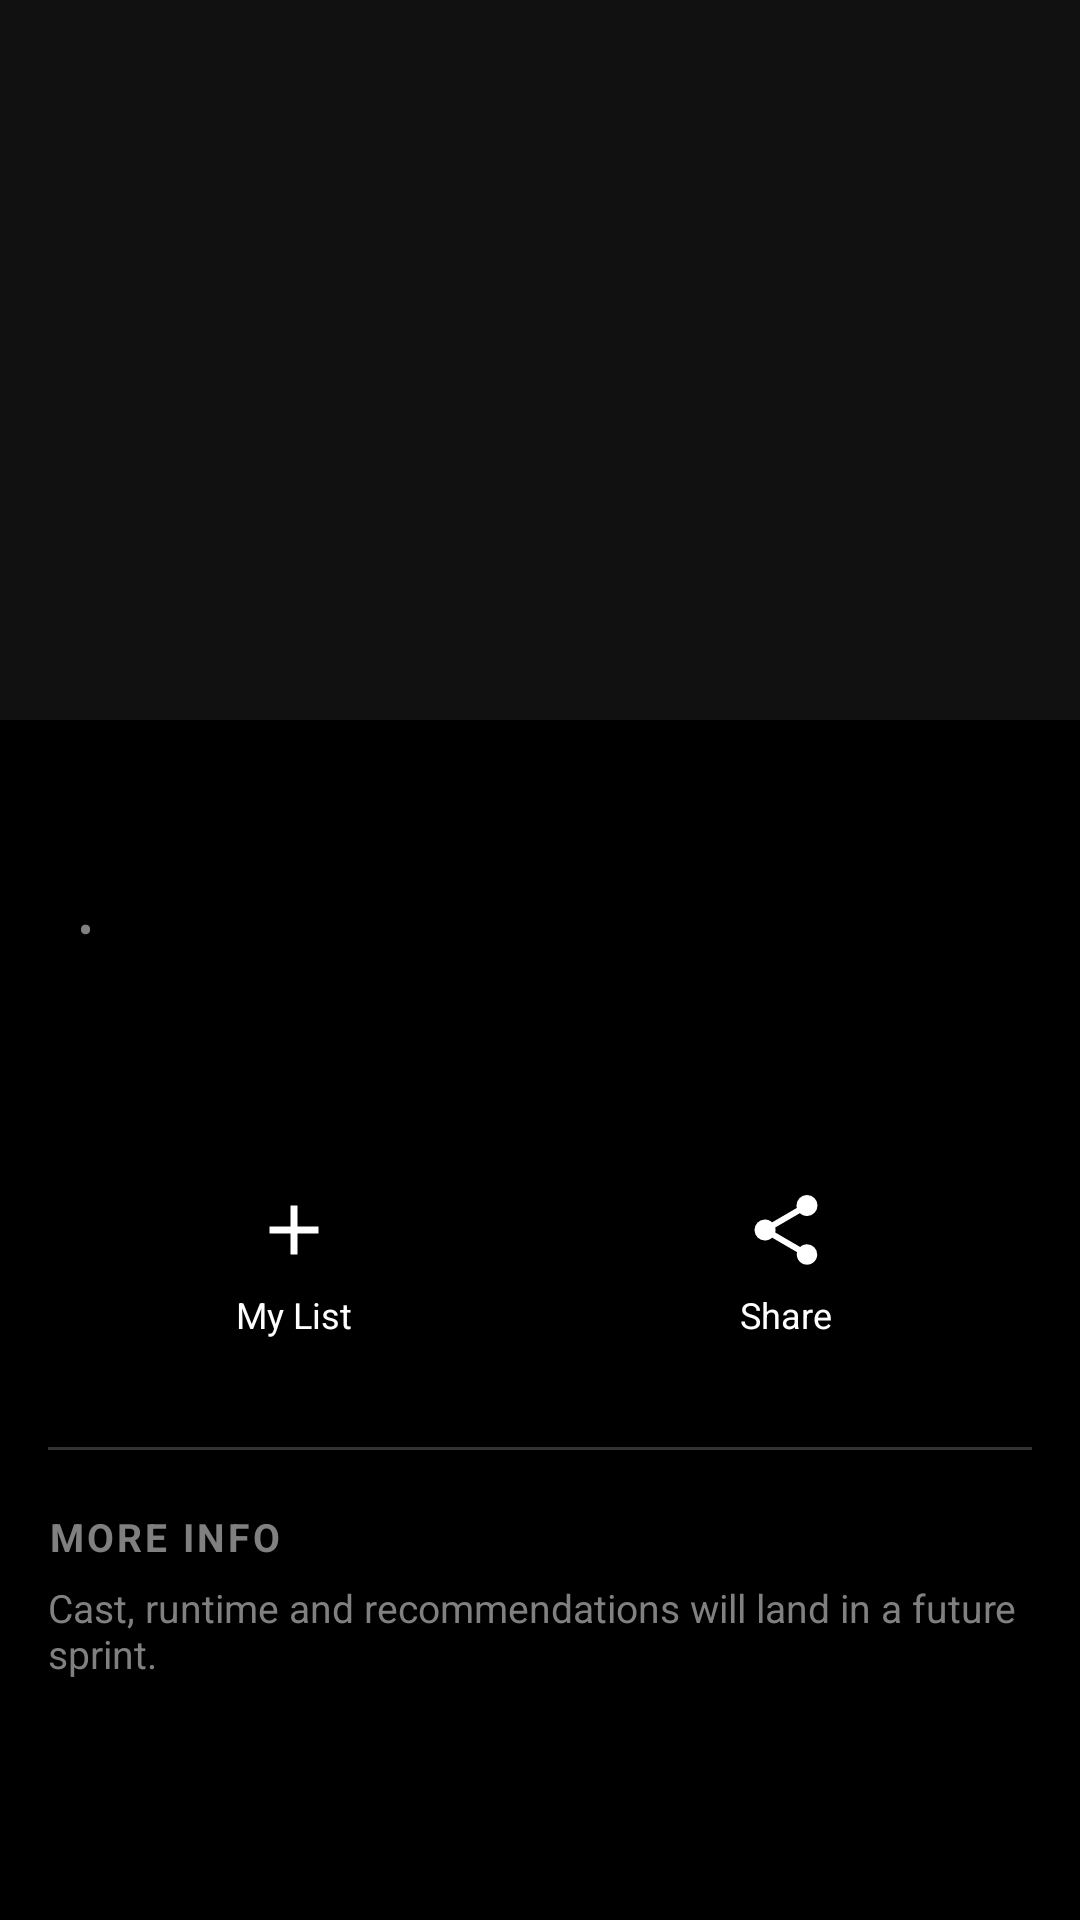

Android layout source for this screen:
<!-- AndroidManifest.xml: application theme Theme.Mininetflix -->
<!-- res/layout/fragment_detail.xml -->
<?xml version="1.0" encoding="utf-8"?>
<ScrollView xmlns:android="http://schemas.android.com/apk/res/android"
    xmlns:tools="http://schemas.android.com/tools"
    android:layout_width="match_parent"
    android:layout_height="match_parent"
    android:fillViewport="true">

    <LinearLayout
        android:layout_width="match_parent"
        android:layout_height="wrap_content"
        android:orientation="vertical">

        
        <FrameLayout
            android:layout_width="match_parent"
            android:layout_height="240dp">

            <ImageView
                android:id="@+id/detail_image"
                android:layout_width="match_parent"
                android:layout_height="match_parent"
                android:scaleType="centerCrop"
                android:background="#111111"
                android:contentDescription="Movie backdrop"
                tools:src="@tools:sample/backgrounds/scenic" />

            <ImageButton
                android:id="@+id/hero_play_button"
                android:layout_width="72dp"
                android:layout_height="72dp"
                android:layout_gravity="center"
                android:src="@drawable/ic_play_circle"
                android:background="@null"
                android:contentDescription="Play trailer"
                android:visibility="gone"
                tools:visibility="visible" />
        </FrameLayout>

        <LinearLayout
            android:layout_width="match_parent"
            android:layout_height="wrap_content"
            android:orientation="vertical"
            android:padding="16dp">

            <TextView
                android:id="@+id/detail_title"
                android:layout_width="match_parent"
                android:layout_height="wrap_content"
                android:textColor="#FFFFFF"
                android:textSize="28sp"
                android:textStyle="bold"
                tools:text="War Machine" />

            <LinearLayout
                android:layout_width="wrap_content"
                android:layout_height="wrap_content"
                android:layout_marginTop="6dp"
                android:orientation="horizontal"
                android:gravity="center_vertical">
                <TextView android:id="@+id/detail_release"
                    android:layout_width="wrap_content" android:layout_height="wrap_content"
                    android:textColor="#B0B0B0" android:textSize="15sp" tools:text="2026" />
                <TextView android:id="@+id/detail_dot"
                    android:layout_width="wrap_content" android:layout_height="wrap_content"
                    android:layout_marginStart="10dp" android:layout_marginEnd="10dp"
                    android:text="•" android:textColor="#808080" android:textSize="15sp" />
                <TextView android:id="@+id/detail_rating"
                    android:layout_width="wrap_content" android:layout_height="wrap_content"
                    android:textColor="#E50914" android:textSize="15sp" android:textStyle="bold"
                    tools:text="★ 8.0" />
            </LinearLayout>

            <com.google.android.material.button.MaterialButton
                android:id="@+id/play_trailer_button"
                android:layout_width="match_parent"
                android:layout_height="52dp"
                android:layout_marginTop="20dp"
                android:text="▶ Play Trailer"
                android:textAllCaps="false"
                android:textSize="16sp"
                android:textStyle="bold"
                android:textColor="#FFFFFF"
                android:backgroundTint="#E50914"
                android:visibility="gone"
                tools:visibility="visible" />

            <TextView
                android:id="@+id/detail_overview"
                android:layout_width="match_parent"
                android:layout_height="wrap_content"
                android:layout_marginTop="20dp"
                android:textColor="#E5E5E5"
                android:textSize="15sp"
                android:lineSpacingExtra="4dp"
                tools:text="An Army Ranger candidate and his team encounter an otherworldly killing machine." />

            
            <LinearLayout
                android:layout_width="match_parent"
                android:layout_height="wrap_content"
                android:layout_marginTop="24dp"
                android:orientation="horizontal"
                android:gravity="center">

                <LinearLayout android:id="@+id/my_list_button"
                    android:layout_width="0dp" android:layout_weight="1"
                    android:layout_height="wrap_content"
                    android:orientation="vertical" android:gravity="center"
                    android:padding="12dp"
                    android:clickable="true" android:focusable="true"
                    android:background="?android:attr/selectableItemBackground">
                    <ImageView android:layout_width="28dp" android:layout_height="28dp"
                        android:src="@drawable/ic_add"
                        android:contentDescription="Add to My List" />
                    <TextView android:layout_width="wrap_content" android:layout_height="wrap_content"
                        android:layout_marginTop="6dp" android:text="My List"
                        android:textColor="#FFFFFF" android:textSize="12sp" />
                </LinearLayout>

                <LinearLayout android:id="@+id/share_button"
                    android:layout_width="0dp" android:layout_weight="1"
                    android:layout_height="wrap_content"
                    android:orientation="vertical" android:gravity="center"
                    android:padding="12dp"
                    android:clickable="true" android:focusable="true"
                    android:background="?android:attr/selectableItemBackground">
                    <ImageView android:layout_width="28dp" android:layout_height="28dp"
                        android:src="@drawable/ic_share"
                        android:contentDescription="Share" />
                    <TextView android:layout_width="wrap_content" android:layout_height="wrap_content"
                        android:layout_marginTop="6dp" android:text="Share"
                        android:textColor="#FFFFFF" android:textSize="12sp" />
                </LinearLayout>
            </LinearLayout>

            <View android:layout_width="match_parent" android:layout_height="1dp"
                android:layout_marginTop="24dp" android:background="#333333" />
            <TextView android:layout_width="wrap_content" android:layout_height="wrap_content"
                android:layout_marginTop="20dp" android:text="MORE INFO"
                android:textColor="#808080" android:textSize="13sp"
                android:textStyle="bold" android:letterSpacing="0.08" />
            <TextView android:layout_width="match_parent" android:layout_height="wrap_content"
                android:layout_marginTop="6dp"
                android:text="Cast, runtime and recommendations will land in a future sprint."
                android:textColor="#808080" android:textSize="13sp" />
        </LinearLayout>
    </LinearLayout>
</ScrollView>
<!-- resources referenced by this layout -->
<resources>
  <!-- drawable ic_add (drawable) -->
  <?xml version="1.0" encoding="utf-8"?>
  <vector xmlns:android="http://schemas.android.com/apk/res/android"
      android:width="28dp" android:height="28dp"
      android:viewportWidth="24" android:viewportHeight="24">
      <path android:fillColor="#FFFFFF"
          android:pathData="M19,13H13V19H11V13H5V11H11V5H13V11H19V13Z" />
  </vector>
  <!-- drawable ic_play_circle (drawable) -->
  <?xml version="1.0" encoding="utf-8"?>
  <vector xmlns:android="http://schemas.android.com/apk/res/android"
      android:width="72dp" android:height="72dp"
      android:viewportWidth="24" android:viewportHeight="24">
      <path android:fillColor="#66000000"
          android:pathData="M12,2A10,10 0 1,0 12,22A10,10 0 1,0 12,2Z" />
      <path android:strokeColor="#FFFFFF" android:strokeWidth="1.5" android:fillColor="#00000000"
          android:pathData="M12,2A10,10 0 1,0 12,22A10,10 0 1,0 12,2Z" />
      <path android:fillColor="#FFFFFF"
          android:pathData="M9.5,7.5L17,12L9.5,16.5Z" />
  </vector>
  <!-- drawable ic_share (drawable) -->
  <?xml version="1.0" encoding="utf-8"?>
  <vector xmlns:android="http://schemas.android.com/apk/res/android"
      android:width="28dp" android:height="28dp"
      android:viewportWidth="24" android:viewportHeight="24">
      <path android:fillColor="#FFFFFF"
          android:pathData="M18,16.08C17.24,16.08 16.56,16.38 16.04,16.85L8.91,12.7C8.96,12.47 9,12.24 9,12C9,11.76 8.96,11.53 8.91,11.3L15.96,7.19C16.5,7.69 17.21,8 18,8A3,3 0 0,0 21,5A3,3 0 0,0 18,2A3,3 0 0,0 15,5C15,5.24 15.04,5.47 15.09,5.7L8.04,9.81C7.5,9.31 6.79,9 6,9A3,3 0 0,0 3,12A3,3 0 0,0 6,15C6.79,15 7.5,14.69 8.04,14.19L15.16,18.34C15.11,18.55 15.08,18.77 15.08,19C15.08,20.61 16.39,21.91 18,21.91C19.61,21.91 20.92,20.61 20.92,19A2.92,2.92 0 0,0 18,16.08Z" />
  </vector>
  <style name="Theme.Mininetflix" parent="Base.Theme.Mininetflix" />
  <style name="Base.Theme.Mininetflix" parent="Theme.Material3.DayNight.NoActionBar">
          <item name="colorPrimary">@color/netflix_red</item>
          <item name="colorOnPrimary">@color/netflix_text_primary</item>
          <item name="android:windowBackground">@color/netflix_black</item>
          <item name="android:statusBarColor">@color/netflix_black</item>
          <item name="android:windowLightStatusBar">false</item>
          <item name="android:navigationBarColor">@color/netflix_black</item>
          <item name="android:windowLightNavigationBar">false</item>
          
          
      </style>
  <color name="netflix_red">#E50914</color>
  <color name="netflix_text_primary">#FFFFFF</color>
  <color name="netflix_black">#000000</color>
</resources>
